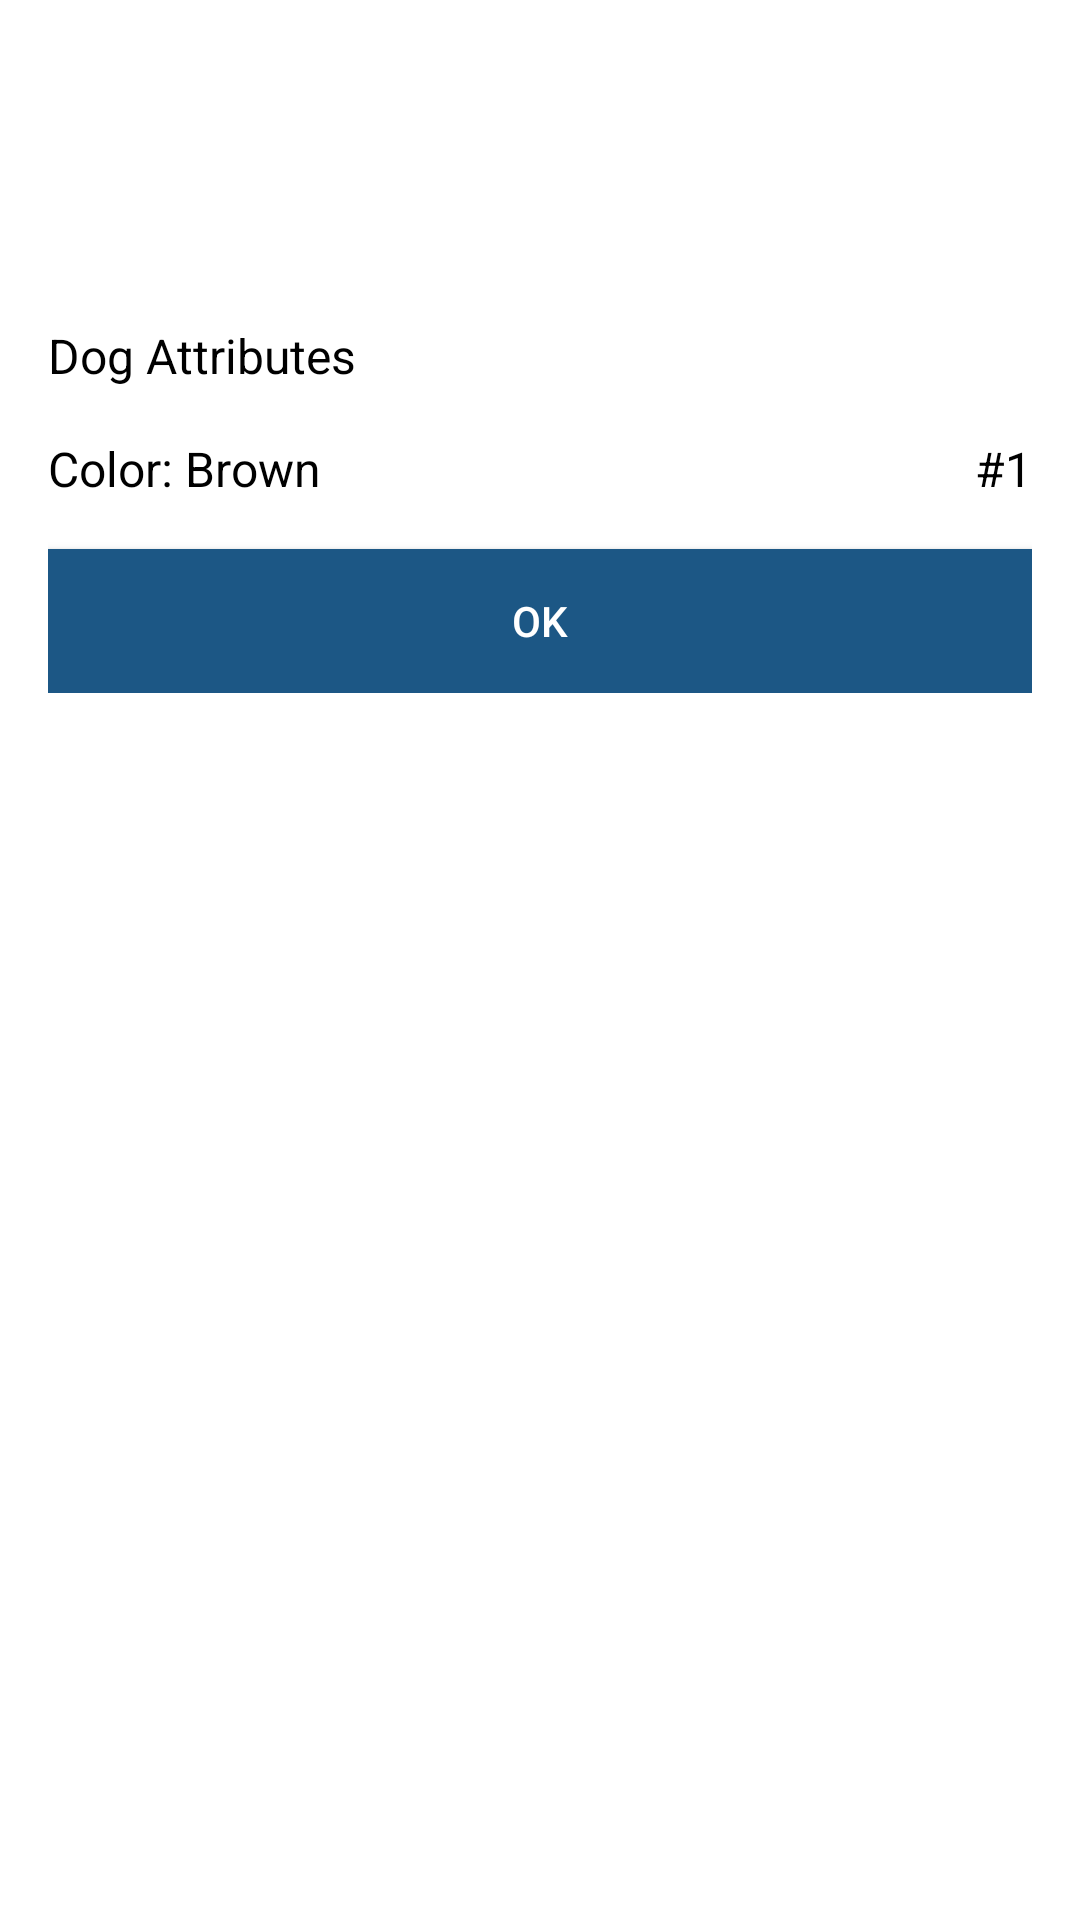

Produce the Android XML layout that renders to this screen, including the resource entries it uses.
<!-- AndroidManifest.xml: application theme Theme.DogBreedApp -->
<!-- res/layout/activity_dog_detail.xml -->
<?xml version="1.0" encoding="utf-8"?>
<layout xmlns:android="http://schemas.android.com/apk/res/android"
    xmlns:app="http://schemas.android.com/apk/res-auto"
    xmlns:tools="http://schemas.android.com/tools">

    <data>
        <variable
            name="dog"
            type="com.navi.dogbreedapp.DogModel" />
    </data>

    <ScrollView
        android:layout_width="match_parent"
        android:layout_height="match_parent">

        <RelativeLayout
            android:layout_width="match_parent"
            android:layout_height="wrap_content"
            android:padding="16dp">

            <ImageView
                android:id="@+id/dog_image"
                android:layout_width="match_parent"
                android:layout_height="wrap_content"
                android:adjustViewBounds="true"
                android:scaleType="centerCrop"
                android:src="@drawable/ic_launcher_background" />

            <TextView
                android:id="@+id/dog_name"
                android:layout_width="match_parent"
                android:layout_height="wrap_content"
                android:layout_below="@+id/dog_image"
                android:text="@{dog.name}"
                android:textColor="@color/black"
                android:textSize="24sp"
                android:textStyle="bold"
                tools:text="Dog Name" />

            <TextView
                android:id="@+id/dog_type"
                android:layout_width="match_parent"
                android:layout_height="wrap_content"
                android:layout_below="@+id/dog_name"
                android:text="@{dog.type}"
                android:textColor="@color/black"
                android:textSize="16sp"
                tools:text="Friendly" />

            <TextView
                android:id="@+id/dog_age"
                android:layout_width="match_parent"
                android:layout_height="wrap_content"
                android:layout_below="@+id/dog_type"
                android:textColor="@color/black"
                android:textSize="16sp"
                tools:text="10 - 14 years" />

            <TextView
                android:id="@+id/dog_attributes"
                android:layout_width="match_parent"
                android:layout_height="wrap_content"
                android:layout_below="@+id/dog_age"
                android:layout_marginTop="16dp"
                android:text="Dog Attributes"
                android:textColor="@color/black"
                android:textSize="16sp" />

            <TextView
                android:id="@+id/dog_color"
                android:layout_width="wrap_content"
                android:layout_height="wrap_content"
                android:layout_below="@+id/dog_attributes"
                android:layout_alignParentStart="true"
                android:layout_marginTop="16dp"
                android:text="Color: Brown"
                android:textColor="@color/black"
                android:textSize="16sp" />

            <TextView
                android:id="@+id/dog_index"
                android:layout_width="wrap_content"
                android:layout_height="wrap_content"
                android:layout_below="@+id/dog_attributes"
                android:layout_alignParentEnd="true"
                android:layout_marginTop="16dp"
                android:text="#1"
                android:textColor="@color/black"
                android:textSize="16sp" />

            <Button
                android:id="@+id/adopt_button"
                android:layout_width="match_parent"
                android:layout_height="wrap_content"
                android:layout_below="@+id/dog_color"
                android:layout_marginTop="16dp"
                android:background="@color/blue_200"
                android:text="Ok"
                android:textColor="@color/white" />
        </RelativeLayout>
    </ScrollView>
</layout>
<!-- resources referenced by this layout -->
<resources>
  <color name="black">#FF000000</color>
  <color name="blue_200">#1C5785</color>
  <color name="white">#FFFFFFFF</color>
  <style name="Theme.DogBreedApp" parent="Theme.MaterialComponents.DayNight.DarkActionBar">
          
          <item name="colorPrimary">@color/blue_500</item>
          <item name="colorPrimaryVariant">@color/blue_700</item>
          <item name="colorOnPrimary">@color/white</item>
          
          <item name="colorSecondary">@color/teal_200</item>
          <item name="colorSecondaryVariant">@color/teal_700</item>
          <item name="colorOnSecondary">@color/black</item>
          
          <item name="android:statusBarColor">?attr/colorPrimaryVariant</item>
          
      </style>
  <color name="blue_500">#103E61</color>
  <color name="blue_700">#6893B3</color>
  <color name="teal_200">#03DAC1</color>
  <color name="teal_700">#3EDCCA</color>
</resources>
